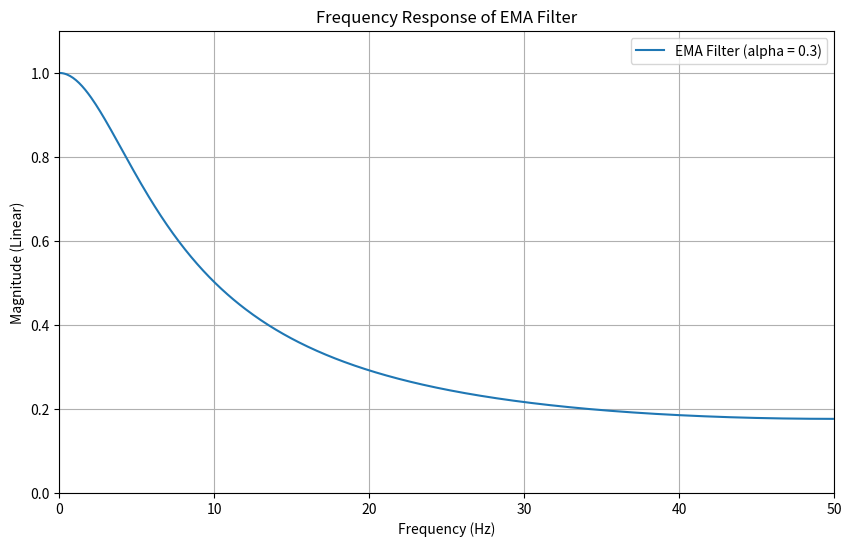

Source code (Python):
import matplotlib.pyplot as plt
import numpy as np
from scipy import signal

# Define parameters
alpha = 0.3  # EMA smoothing factor, controls the cutoff frequency
fs = 100  # Sampling frequency (Hz)
num_points = 512  # Number of frequency points for plotting

# EMA filter transfer function coefficients
b = [alpha]  # Numerator (feed-forward)
a = [1, -(1 - alpha)]  # Denominator (feedback)

# Frequency response
w, h = signal.freqz(b, a, worN=num_points)

# Convert frequency to Hz
frequencies = (w / (2 * np.pi)) * fs

# Plot magnitude response (linear scale)
plt.figure(figsize=(10, 6))
plt.plot(frequencies, np.abs(h), label=f"EMA Filter (alpha = {alpha})")
plt.title("Frequency Response of EMA Filter")
plt.xlabel("Frequency (Hz)")
plt.ylabel("Magnitude (Linear)")
plt.grid(True)
plt.legend(loc="best")
plt.xlim(0, fs / 2)
plt.ylim(0, 1.1)  # Set y-axis for magnitude from 0 to 1
plt.show()
